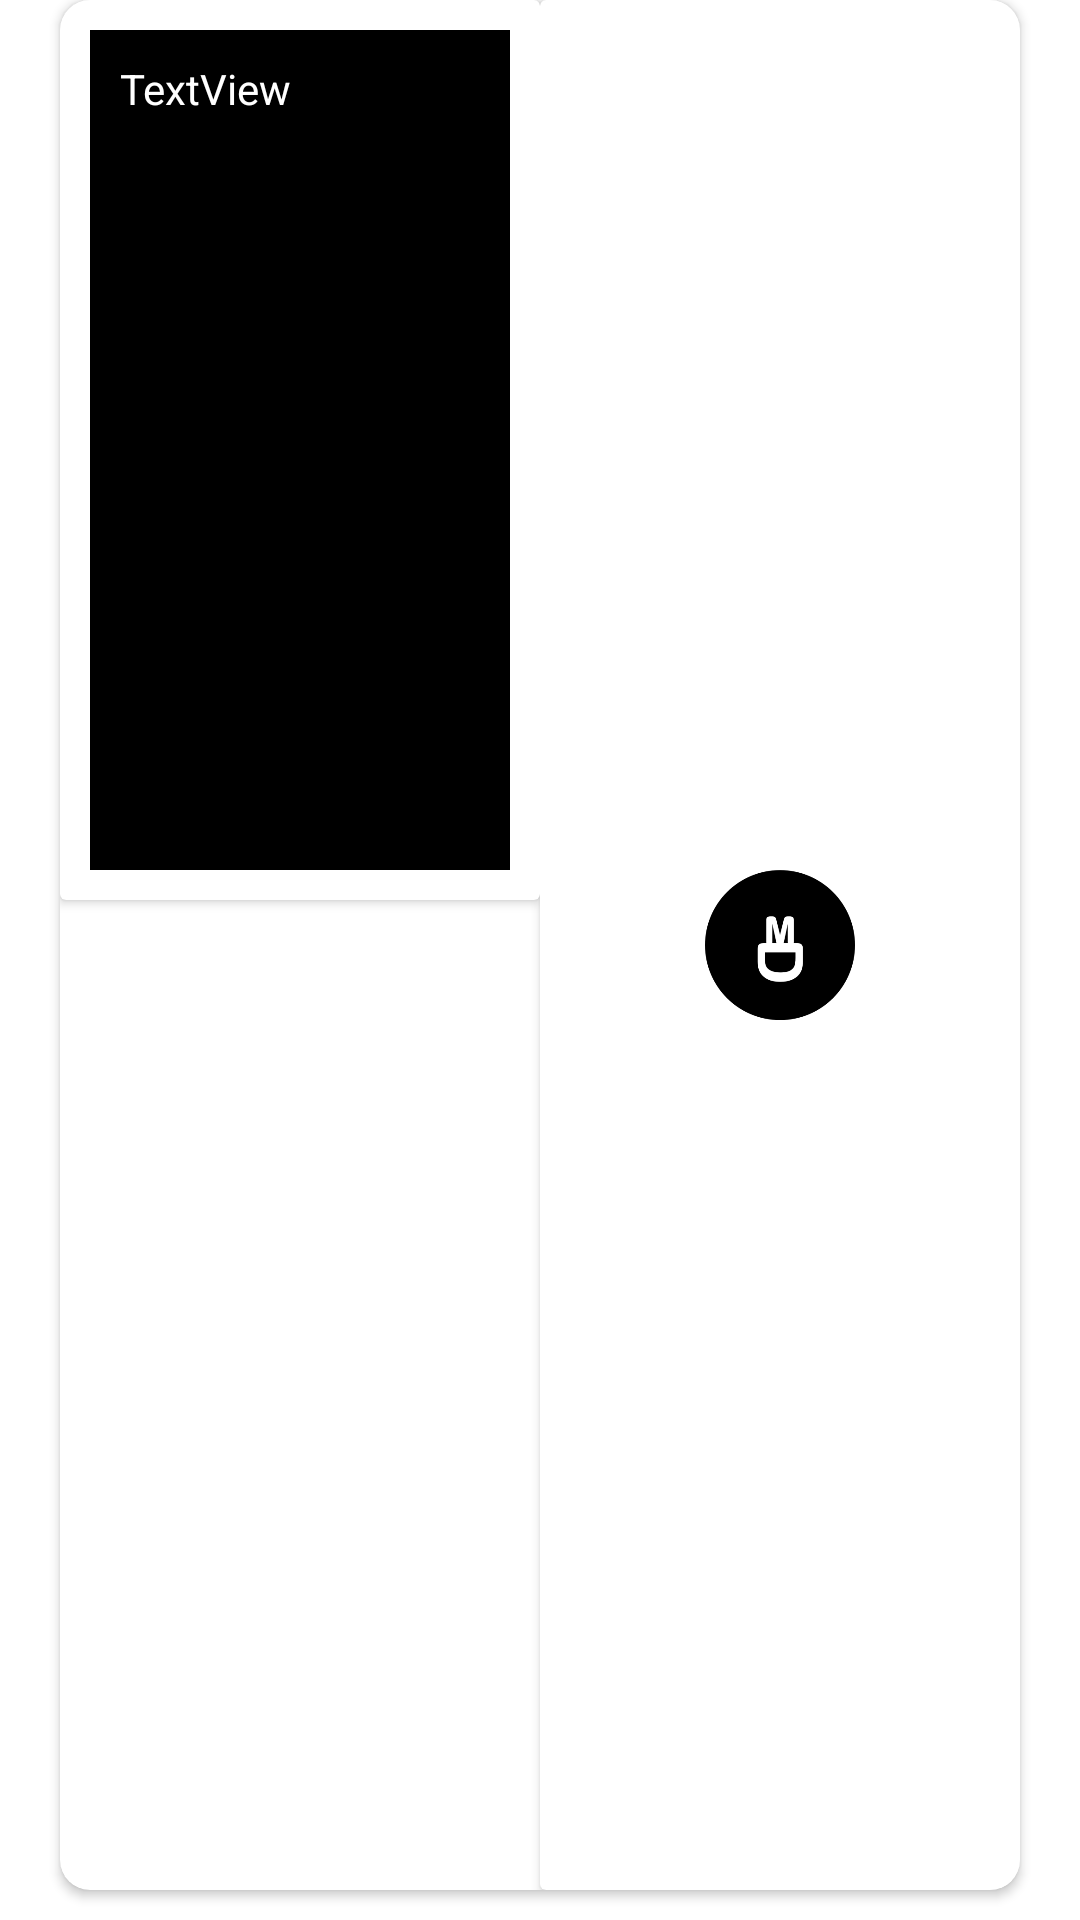

Here is an Android app screen rendered from its layout file. Give the layout XML and the strings, colors and styles it references.
<!-- AndroidManifest.xml: application theme Theme.MDAnalysis -->
<!-- res/layout/custom_information_md_ai_card.xml -->
<?xml version="1.0" encoding="utf-8"?>
<LinearLayout xmlns:android="http://schemas.android.com/apk/res/android"
    android:layout_width="match_parent"
    android:layout_height="wrap_content"
    xmlns:app="http://schemas.android.com/apk/res-auto"
    android:orientation="vertical">

    <androidx.cardview.widget.CardView
        android:layout_width="match_parent"
        android:layout_height="match_parent"
        android:layout_marginHorizontal="20dp"
        android:layout_marginBottom="10dp"
        android:elevation="10dp"
        app:cardCornerRadius="10dp">

        <LinearLayout
            android:layout_width="match_parent"
            android:layout_height="match_parent"
            android:orientation="horizontal">

            <androidx.cardview.widget.CardView
                android:layout_width="0dp"
                android:layout_height="300dp"
                android:layout_weight="1">

                <androidx.constraintlayout.widget.ConstraintLayout
                    android:layout_width="match_parent"
                    android:layout_height="match_parent">

                    <TextView
                        android:id="@+id/information_card_tv"
                        android:layout_width="match_parent"
                        android:layout_height="match_parent"
                        android:text="TextView"
                        android:layout_margin="10dp"
                        android:padding="10dp"
                        android:background="@color/black"
                        android:textColor="@color/white"
                        app:layout_constraintBottom_toBottomOf="parent"
                        app:layout_constraintEnd_toEndOf="parent"
                        app:layout_constraintStart_toStartOf="parent"
                        app:layout_constraintTop_toTopOf="parent" />
                </androidx.constraintlayout.widget.ConstraintLayout>
            </androidx.cardview.widget.CardView>

            <androidx.cardview.widget.CardView
                android:layout_width="0dp"
                android:layout_height="match_parent"
                android:layout_weight="1" >

                <androidx.constraintlayout.widget.ConstraintLayout
                    android:layout_width="match_parent"
                    android:layout_height="match_parent">

                    <ImageView
                        android:id="@+id/imageView2"
                        android:layout_width="50dp"
                        android:layout_height="wrap_content"
                        app:layout_constraintBottom_toBottomOf="parent"
                        app:layout_constraintEnd_toEndOf="parent"
                        app:layout_constraintStart_toStartOf="parent"
                        app:layout_constraintTop_toTopOf="parent"
                        app:srcCompat="@mipmap/md_icon_foreground" />
                </androidx.constraintlayout.widget.ConstraintLayout>
            </androidx.cardview.widget.CardView>


        </LinearLayout>
    </androidx.cardview.widget.CardView>

</LinearLayout>
<!-- resources referenced by this layout -->
<resources>
  <color name="black">#FF000000</color>
  <color name="white">#FFFFFFFF</color>
  <!-- mipmap md_icon_foreground: webp bitmap (mipmap-hdpi, 1944 bytes) -->
  <style name="Theme.MDAnalysis" parent="Theme.MaterialComponents.DayNight.DarkActionBar">
          
          <item name="colorPrimary">@color/menu_selection_color</item>
          <item name="colorPrimaryVariant">@color/status_bar_color</item>
          <item name="colorOnPrimary">@color/white</item>
          
          <item name="colorSecondary">@color/teal_200</item>
          <item name="colorSecondaryVariant">@color/teal_700</item>
          <item name="colorOnSecondary">@color/black</item>
          
          <item name="android:statusBarColor">?attr/colorPrimaryVariant</item>
          
      </style>
  <color name="menu_selection_color">#FF000000</color>
  <color name="status_bar_color">#FF000000</color>
  <color name="teal_200">#FF03DAC5</color>
  <color name="teal_700">#FF018786</color>
</resources>
